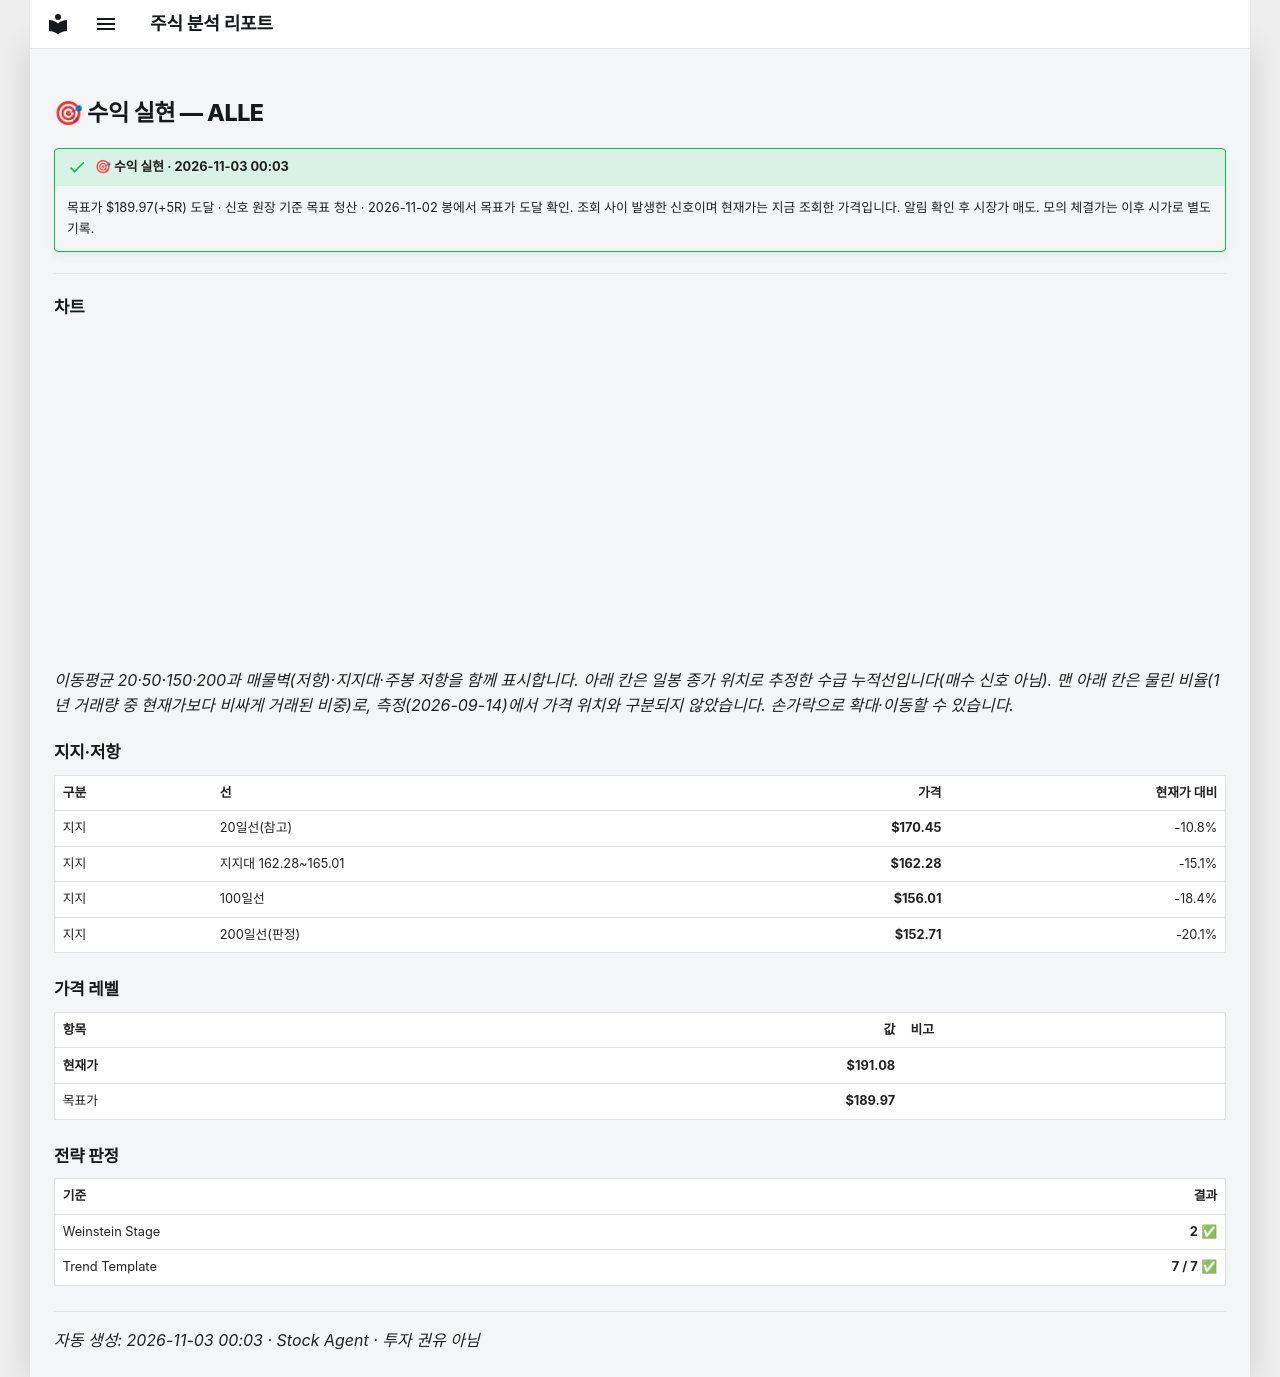

repository: soloandco/stock-reports · page: alerts/20261103-alle-target_hit/index.html · generator: mkdocs

---
title: "🎯 수익 실현 — ALLE"
ticker: ALLE
alert: "🎯 수익 실현"
created: 2026-11-03
comments: true
---

# 🎯 수익 실현 — ALLE

!!! success "🎯 수익 실현 · 2026-11-03 00:03"
    목표가 $189.97(+5R) 도달 · 신호 원장 기준 목표 청산 · 2026-11-02 봉에서 목표가 도달 확인. 조회 사이 발생한 신호이며 현재가는 지금 조회한 가격입니다. 알림 확인 후 시장가 매도. 모의 체결가는 이후 시가로 별도 기록.

---

## 차트

<div class="stock-chart" data-src="../charts/20261103-alle-target_hit.json"></div>

_이동평균 20·50·150·200과 매물벽(저항)·지지대·주봉 저항을 함께 표시합니다. 아래 칸은 일봉 종가 위치로 추정한 수급 누적선입니다(매수 신호 아님). 맨 아래 칸은 물린 비율(1년 거래량 중 현재가보다 비싸게 거래된 비중)로, 측정(2026-09-14)에서 가격 위치와 구분되지 않았습니다. 손가락으로 확대·이동할 수 있습니다._

## 지지·저항

| 구분 | 선 | 가격 | 현재가 대비 |
|:-----|:---|-----:|-----------:|
| 지지 | 20일선(참고) | **$170.45** | -10.8% |
| 지지 | 지지대 162.28~165.01 | **$162.28** | -15.1% |
| 지지 | 100일선 | **$156.01** | -18.4% |
| 지지 | 200일선(판정) | **$152.71** | -20.1% |

## 가격 레벨

| 항목 | 값 | 비고 |
|:-----|---:|:-----|
| **현재가** | **$191.08** | |
| 목표가 | **$189.97** | |

## 전략 판정

| 기준 | 결과 |
|:-----|-----:|
| Weinstein Stage | **2** ✅ |
| Trend Template | **7 / 7** ✅ |

---
_자동 생성: 2026-11-03 00:03 · Stock Agent · 투자 권유 아님_
